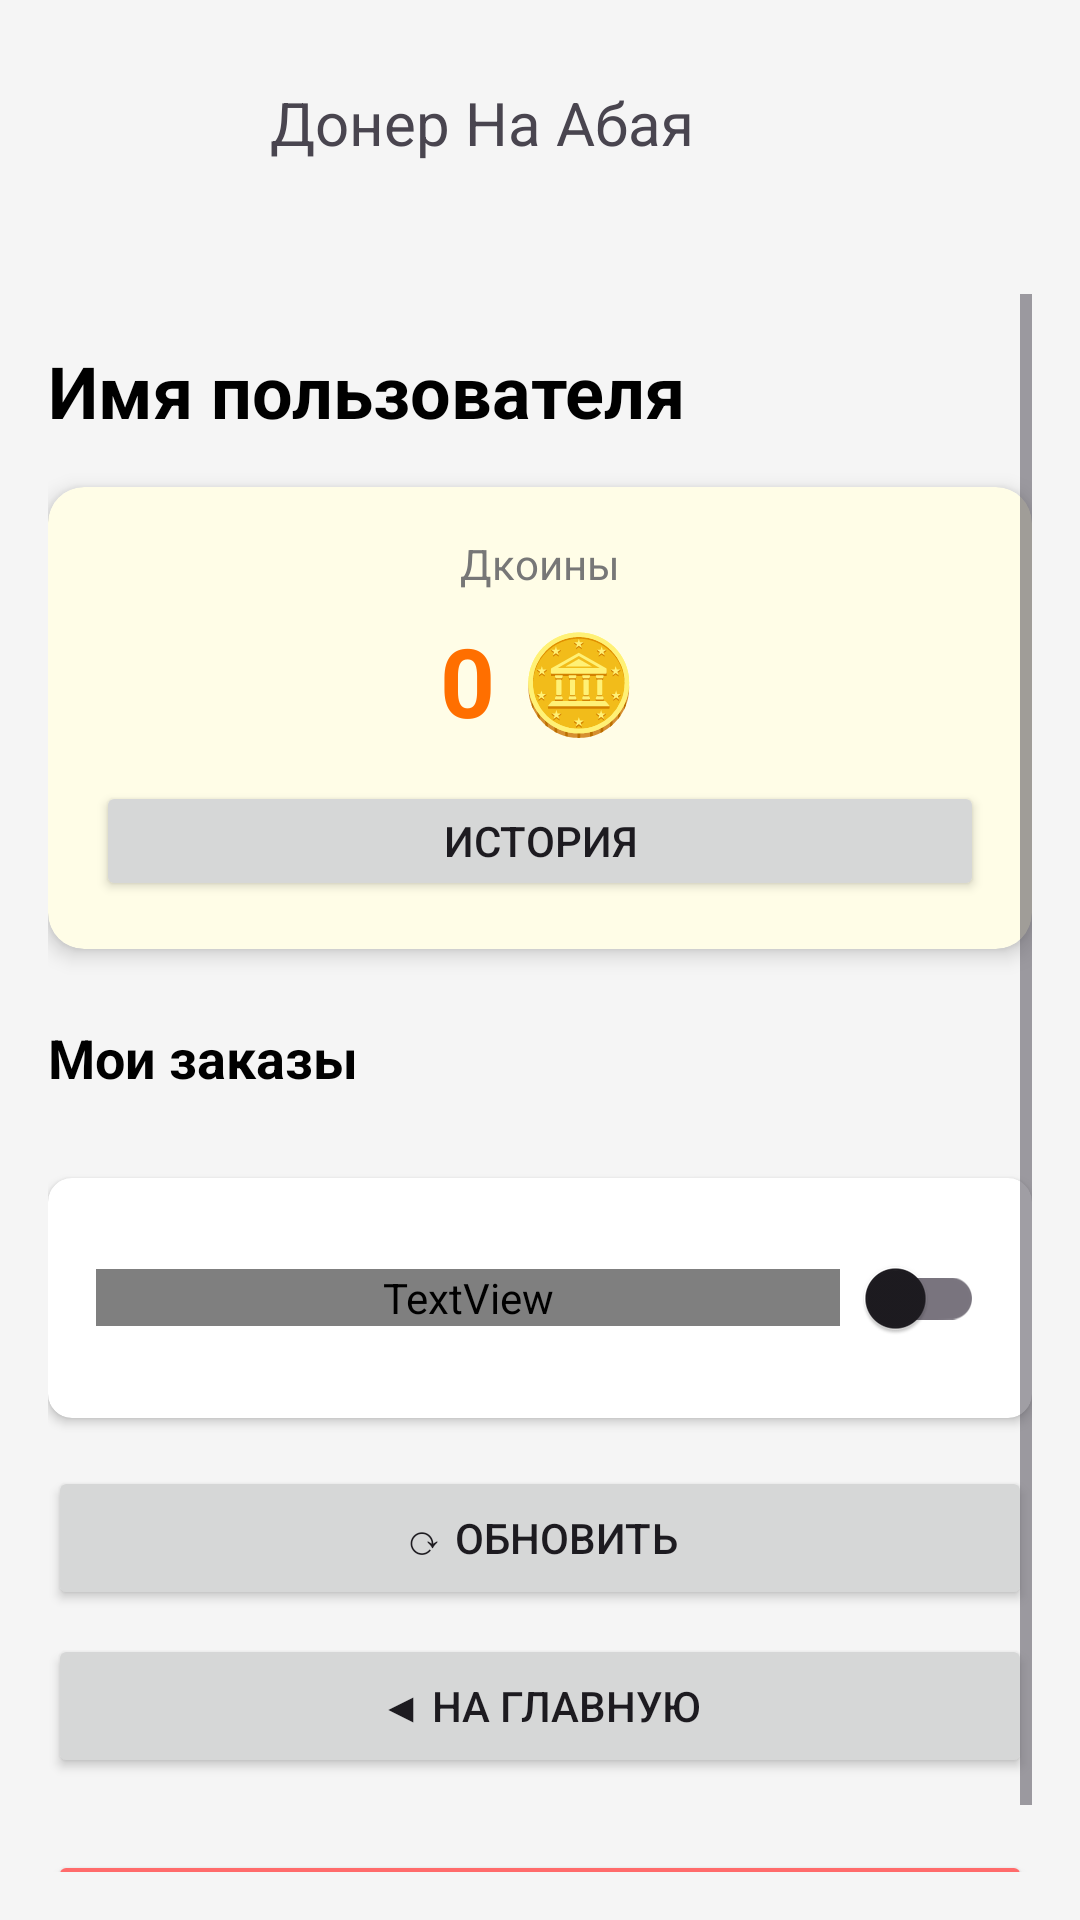

Reconstruct the res/layout file that produces this screen, plus the resources it refers to.
<!-- AndroidManifest.xml: application theme Theme.DonerNaAbaya -->
<!-- res/layout/profile_fragment.xml -->
<?xml version="1.0" encoding="utf-8"?>
<LinearLayout
    xmlns:android="http://schemas.android.com/apk/res/android"
    xmlns:app="http://schemas.android.com/apk/res-auto"
    android:orientation="vertical"
    android:layout_width="match_parent"
    android:layout_height="match_parent"
    android:background="#F5F5F5">

    
    <include layout="@layout/toolbar_home" />

    <ScrollView
        android:layout_width="match_parent"
        android:layout_height="match_parent"
        android:padding="16dp">

        <LinearLayout
            android:orientation="vertical"
            android:layout_width="match_parent"
            android:layout_height="wrap_content">

            
            <ProgressBar
                android:id="@+id/progressBar"
                android:layout_width="match_parent"
                android:layout_height="wrap_content"
                android:visibility="gone" />

            
            <TextView
                android:id="@+id/tvError"
                android:layout_width="match_parent"
                android:layout_height="wrap_content"
                android:textColor="#FF6B6B"
                android:visibility="gone"
                android:layout_marginBottom="16dp" />

            
            <TextView
                android:id="@+id/tvUsername"
                android:text="Имя пользователя"
                android:textSize="24sp"
                android:textStyle="bold"
                android:layout_marginTop="16dp"
                android:textColor="@android:color/black"
                android:layout_width="wrap_content"
                android:layout_height="wrap_content"/>

            
            <androidx.cardview.widget.CardView
                android:layout_width="match_parent"
                android:layout_height="wrap_content"
                android:layout_marginTop="16dp"
                app:cardCornerRadius="12dp"
                app:cardElevation="4dp"
                app:cardBackgroundColor="#FFFDE7">

                <LinearLayout
                    android:layout_width="match_parent"
                    android:layout_height="wrap_content"
                    android:orientation="vertical"
                    android:padding="16dp"
                    android:gravity="center">

                    <TextView
                        android:layout_width="wrap_content"
                        android:layout_height="wrap_content"
                        android:text="Дкоины"
                        android:textSize="14sp"
                        android:textColor="#777" />

                    <TextView
                        android:id="@+id/tvCoinBalance"
                        android:layout_width="wrap_content"
                        android:layout_height="wrap_content"
                        android:text="0 🪙"
                        android:textSize="32sp"
                        android:textStyle="bold"
                        android:textColor="#FF6F00"
                        android:layout_marginTop="8dp" />

                    <Button
                        android:id="@+id/btnViewCoins"
                        android:layout_width="match_parent"
                        android:layout_height="40dp"
                        android:text="История"
                        android:layout_marginTop="12dp" />

                </LinearLayout>

            </androidx.cardview.widget.CardView>

            
            <TextView
                android:layout_width="match_parent"
                android:layout_height="wrap_content"
                android:text="Мои заказы"
                android:textSize="18sp"
                android:textStyle="bold"
                android:textColor="@android:color/black"
                android:layout_marginTop="24dp" />

            <TextView
                android:id="@+id/tvNoOrders"
                android:layout_width="match_parent"
                android:layout_height="wrap_content"
                android:text="Нет заказов"
                android:textColor="#777"
                android:gravity="center"
                android:layout_marginTop="12dp"
                android:visibility="gone" />

            <androidx.recyclerview.widget.RecyclerView
                android:id="@+id/rvOrders"
                android:layout_width="match_parent"
                android:layout_height="wrap_content"
                android:layout_marginTop="12dp" />

            
            <androidx.recyclerview.widget.RecyclerView
                android:id="@+id/rvCoinHistory"
                android:layout_width="match_parent"
                android:layout_height="wrap_content"
                android:visibility="gone" />

            
            <androidx.cardview.widget.CardView
                android:layout_width="match_parent"
                android:layout_height="wrap_content"
                android:layout_marginTop="16dp"
                app:cardCornerRadius="8dp"
                app:cardElevation="2dp">

                <LinearLayout
                    android:layout_width="match_parent"
                    android:layout_height="wrap_content"
                    android:orientation="horizontal"
                    android:padding="16dp"
                    android:gravity="center_vertical">

                    <TextView
                        android:layout_width="0dp"
                        android:layout_height="wrap_content"
                        android:layout_weight="1"
                        android:text="🌙 Темная тема"
                        android:textSize="16sp"
                        android:textColor="@color/text_primary" />

                    <com.google.android.material.switchmaterial.SwitchMaterial
                        android:id="@+id/switchDarkMode"
                        android:layout_width="wrap_content"
                        android:layout_height="wrap_content" />

                </LinearLayout>

            </androidx.cardview.widget.CardView>

            
            <Button
                android:id="@+id/btnRefresh"
                android:layout_width="match_parent"
                android:layout_height="48dp"
                android:text="⟳ Обновить"
                android:layout_marginTop="16dp" />

            <Button
                android:id="@+id/btnHome"
                android:layout_width="match_parent"
                android:layout_height="48dp"
                android:text="◀ На главную"
                android:layout_marginTop="8dp" />

            <Button
                android:id="@+id/btnLogout"
                android:layout_width="match_parent"
                android:layout_height="48dp"
                android:text="Выход"
                android:textColor="@color/white"
                android:backgroundTint="#FF6B6B"
                android:layout_marginTop="24dp" />

        </LinearLayout>

    </ScrollView>

</LinearLayout>
<!-- res/layout/toolbar_home.xml (included above) -->
<?xml version="1.0" encoding="utf-8"?>
<RelativeLayout
    xmlns:android="http://schemas.android.com/apk/res/android"
    android:paddingVertical="8dp"
    android:layout_width="match_parent"
    android:layout_height="82dp">

    <ImageView
        android:id="@+id/ivLogo"
        android:layout_width="82dp"
        android:layout_height="82dp"

        android:layout_centerVertical="true"
        android:src="@drawable/logo_doner" />

    <TextView
        android:id="@+id/appTitle"
        android:text="Донер На Абая"
        android:textSize="20sp"
        android:layout_height="wrap_content"
        android:layout_width="wrap_content"
        android:layout_toEndOf="@id/ivLogo"
        android:layout_marginStart="8dp"
        android:layout_centerVertical="true"/>

</RelativeLayout>
<!-- resources referenced by this layout -->
<resources>
  <color name="text_primary">#FFFFFFFF</color>
  <color name="white">#FFFFFFFF</color>
  <style name="Theme.DonerNaAbaya" parent="Base.Theme.DonerNaAbaya" />
  <style name="Base.Theme.DonerNaAbaya" parent="Theme.Material3.DayNight.NoActionBar">
          <item name="colorPrimary">@color/dna_primary</item>
          <item name="colorPrimaryVariant">@color/dna_primary_dark</item>
          <item name="colorOnPrimary">@android:color/white</item>
      </style>
  <color name="dna_primary">#FFFFFFFF</color>
  <color name="dna_primary_dark">#FFFFFFFF</color>
</resources>
